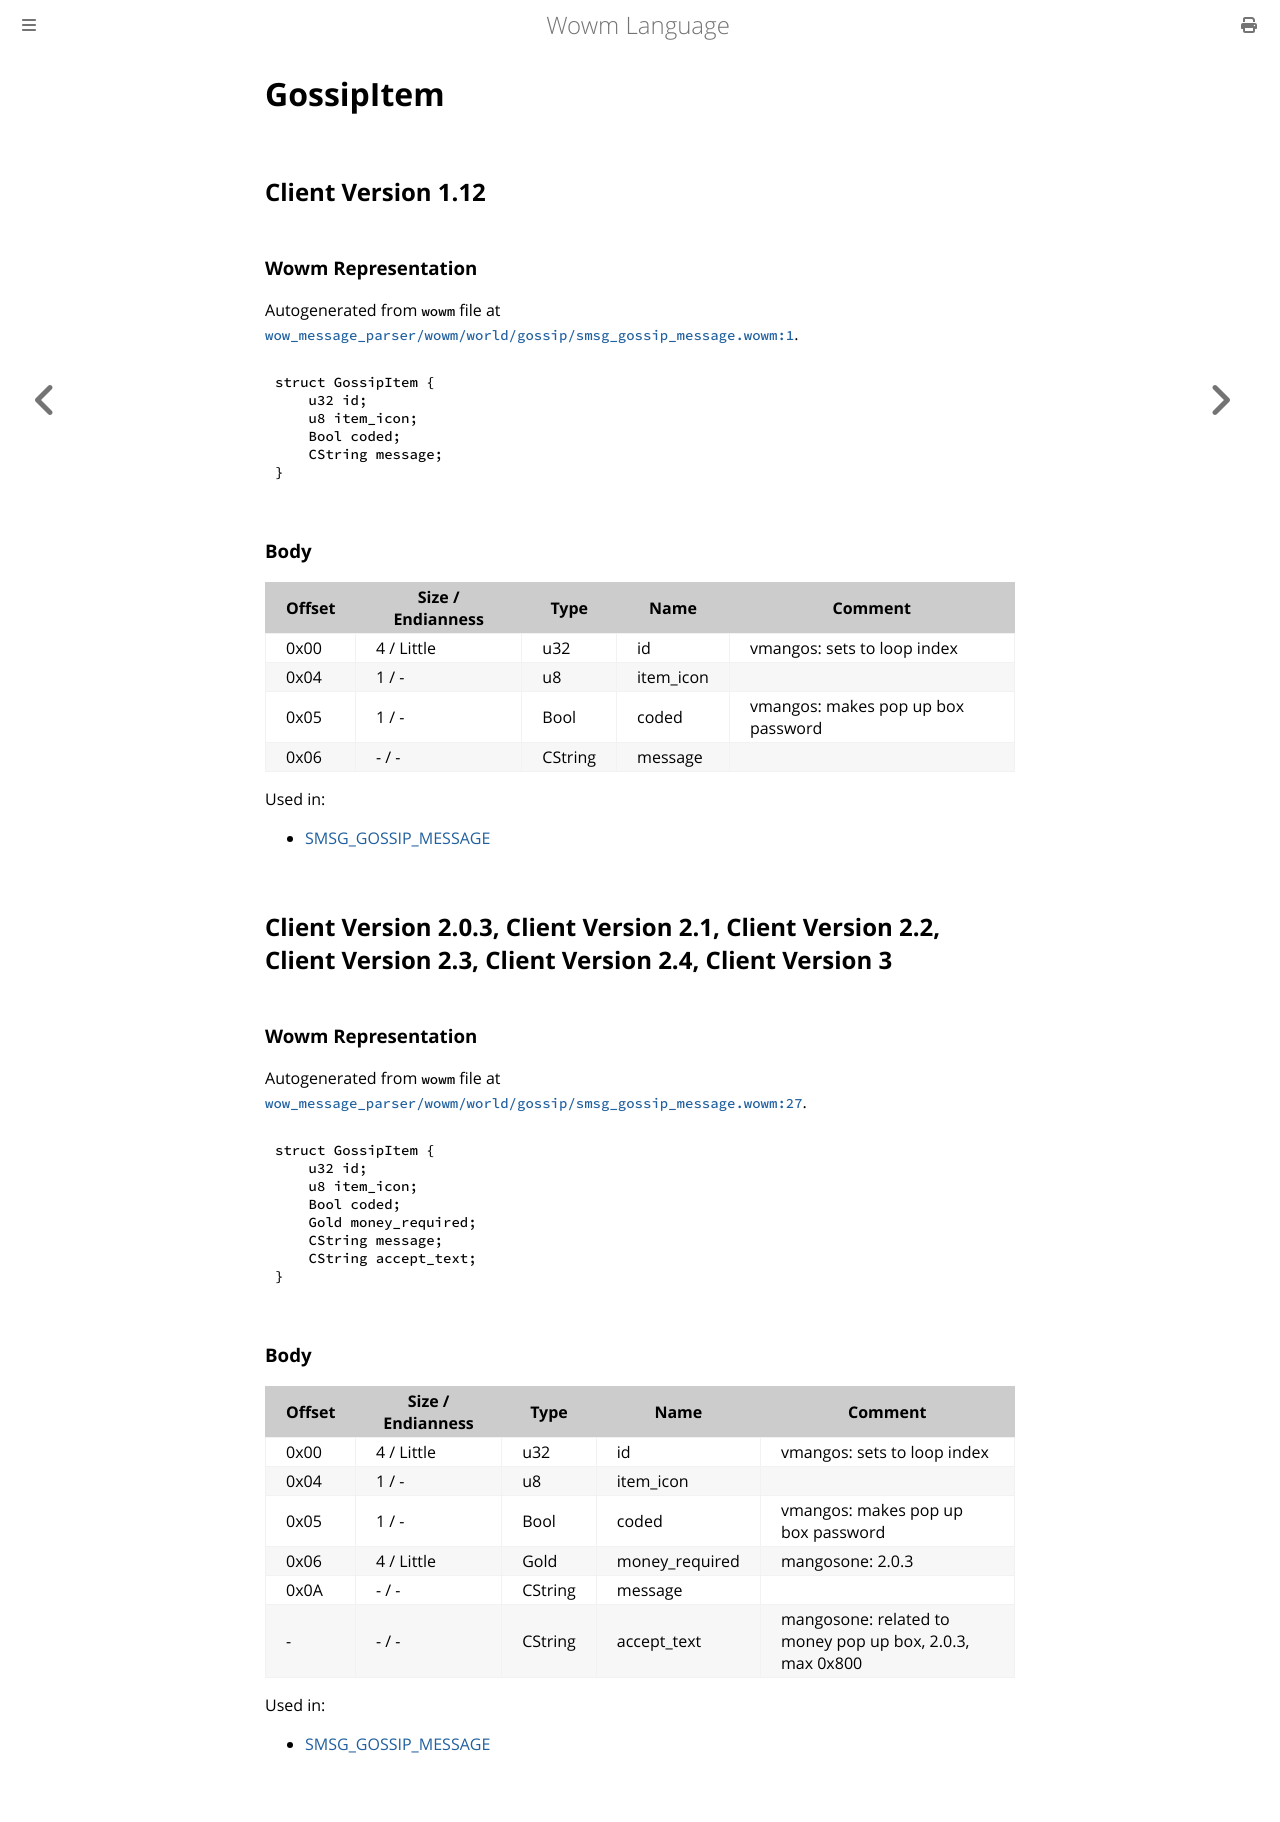

repository: gtker/wow_messages · page: docs/gossipitem.html · generator: mdbook

# GossipItem

## Client Version 1.12

### Wowm Representation

Autogenerated from `wowm` file at [`wow_message_parser/wowm/world/gossip/smsg_gossip_message.wowm:1`](https://github.com/gtker/wow_messages/tree/main/wow_message_parser/wowm/world/gossip/smsg_gossip_message.wowm#L1).
```rust,ignore
struct GossipItem {
    u32 id;
    u8 item_icon;
    Bool coded;
    CString message;
}
```
### Body

| Offset | Size / Endianness | Type | Name | Comment |
| ------ | ----------------- | ---- | ---- | ------- |
| 0x00 | 4 / Little | u32 | id | vmangos: sets to loop index |
| 0x04 | 1 / - | u8 | item_icon |  |
| 0x05 | 1 / - | Bool | coded | vmangos: makes pop up box password |
| 0x06 | - / - | CString | message |  |


Used in:
* [SMSG_GOSSIP_MESSAGE](smsg_gossip_message.md)

## Client Version 2.0.3, Client Version 2.1, Client Version 2.2, Client Version 2.3, Client Version 2.4, Client Version 3

### Wowm Representation

Autogenerated from `wowm` file at [`wow_message_parser/wowm/world/gossip/smsg_gossip_message.wowm:27`](https://github.com/gtker/wow_messages/tree/main/wow_message_parser/wowm/world/gossip/smsg_gossip_message.wowm#L27).
```rust,ignore
struct GossipItem {
    u32 id;
    u8 item_icon;
    Bool coded;
    Gold money_required;
    CString message;
    CString accept_text;
}
```
### Body

| Offset | Size / Endianness | Type | Name | Comment |
| ------ | ----------------- | ---- | ---- | ------- |
| 0x00 | 4 / Little | u32 | id | vmangos: sets to loop index |
| 0x04 | 1 / - | u8 | item_icon |  |
| 0x05 | 1 / - | Bool | coded | vmangos: makes pop up box password |
| 0x06 | 4 / Little | Gold | money_required | mangosone: 2.0.3 |
| 0x0A | - / - | CString | message |  |
| - | - / - | CString | accept_text | mangosone: related to money pop up box, 2.0.3, max 0x800 |


Used in:
* [SMSG_GOSSIP_MESSAGE](smsg_gossip_message.md)
